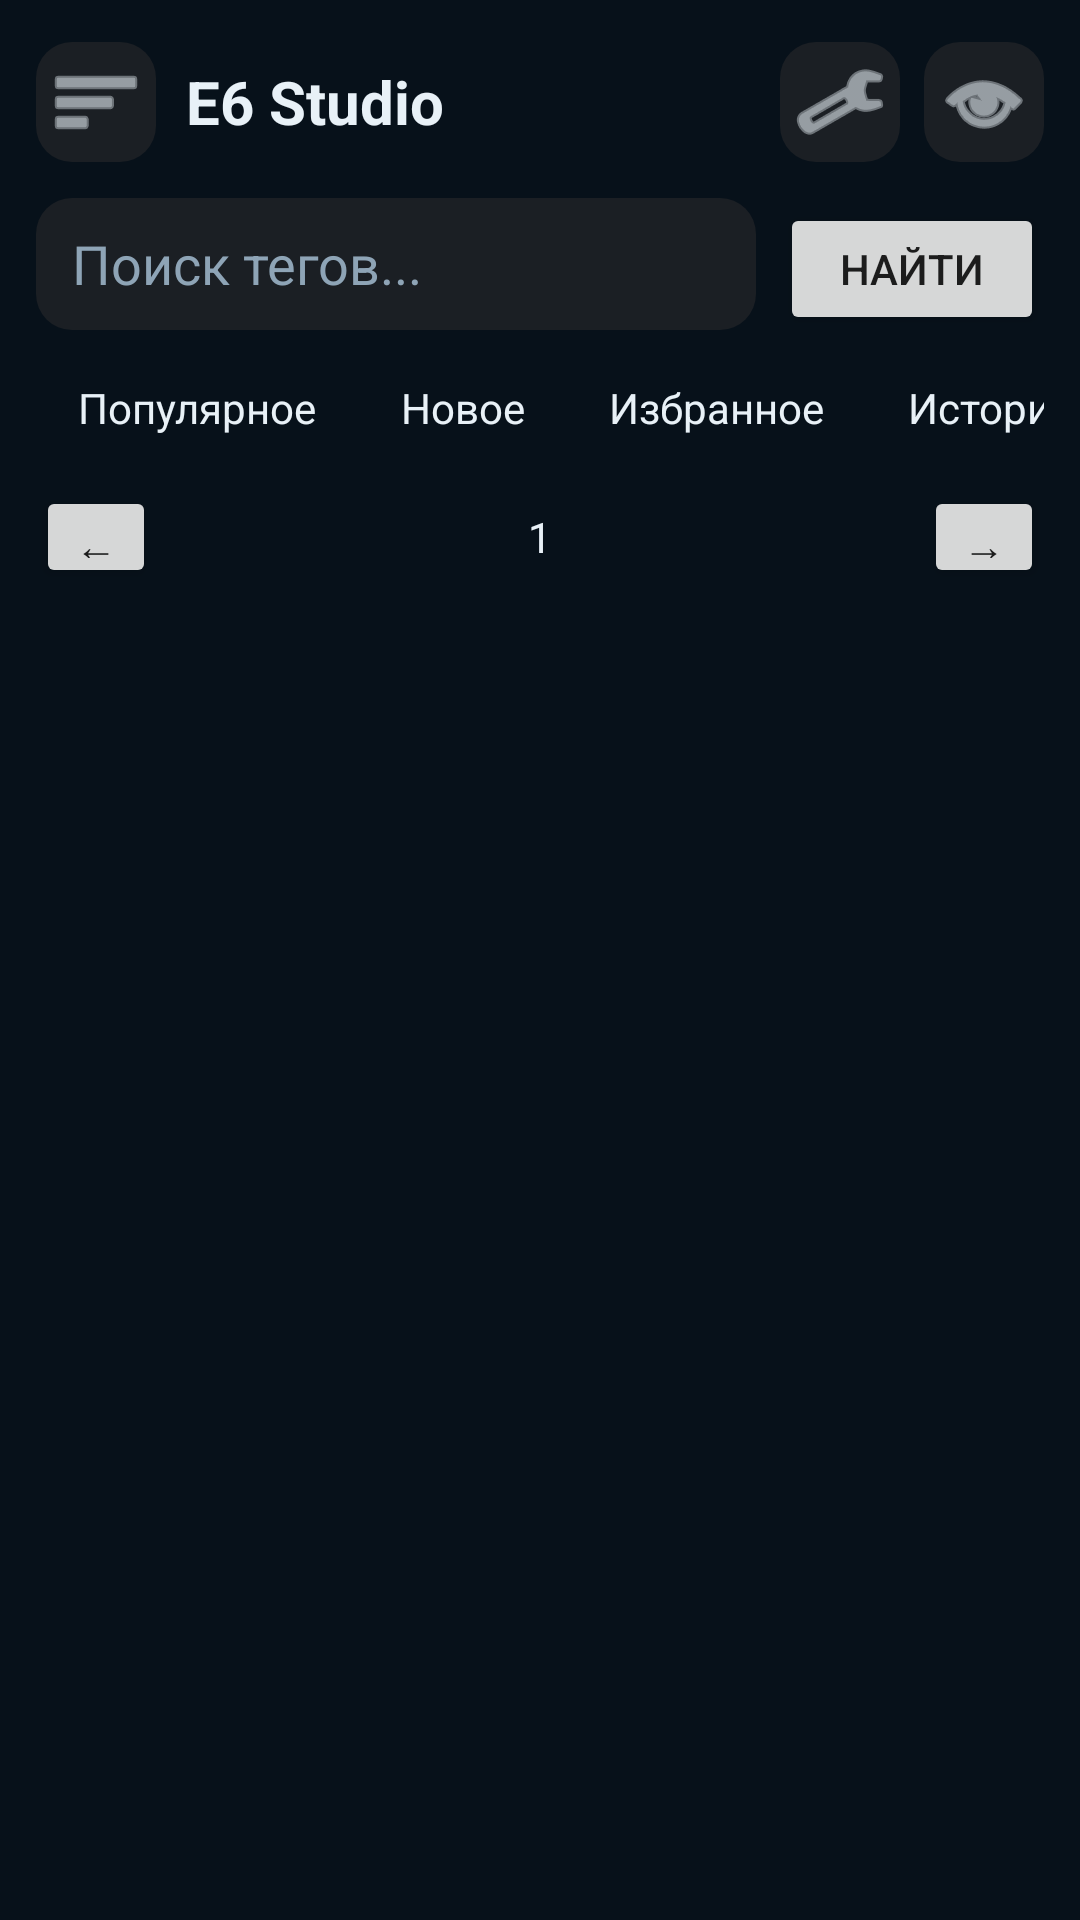

Write the Android layout XML for this screen, with the resource values it uses.
<!-- AndroidManifest.xml: application theme Theme.E6StudioAndroid -->
<!-- res/layout/activity_main.xml -->
<?xml version="1.0" encoding="utf-8"?>
<androidx.drawerlayout.widget.DrawerLayout xmlns:android="http://schemas.android.com/apk/res/android"
    android:id="@+id/drawerLayout"
    android:layout_width="match_parent"
    android:layout_height="match_parent"
    android:background="#07111A">

    <LinearLayout
        android:id="@+id/mainRoot"
        android:layout_width="match_parent"
        android:layout_height="match_parent"
        android:orientation="vertical"
        android:paddingStart="12dp"
        android:paddingEnd="12dp"
        android:paddingTop="10dp"
        android:paddingBottom="8dp">

        <LinearLayout
            android:layout_width="match_parent"
            android:layout_height="48dp"
            android:gravity="center_vertical"
            android:orientation="horizontal">

            <ImageButton
                android:id="@+id/openSidebarBtn"
                android:layout_width="40dp"
                android:layout_height="40dp"
                android:background="@drawable/post_item_bg"
                android:contentDescription="menu"
                android:src="@android:drawable/ic_menu_sort_by_size"
                android:tint="#E8F1F7" />

            <TextView
                android:layout_width="0dp"
                android:layout_height="wrap_content"
                android:layout_marginStart="10dp"
                android:layout_weight="1"
                android:text="E6 Studio"
                android:textColor="#E8F1F7"
                android:textSize="20sp"
                android:textStyle="bold" />

            <ImageButton
                android:id="@+id/settingsBtn"
                android:layout_width="40dp"
                android:layout_height="40dp"
                android:layout_marginEnd="8dp"
                android:background="@drawable/post_item_bg"
                android:src="@android:drawable/ic_menu_manage"
                android:tint="#E8F1F7" />

            <ImageButton
                android:id="@+id/incognitoBtn"
                android:layout_width="40dp"
                android:layout_height="40dp"
                android:background="@drawable/post_item_bg"
                android:src="@android:drawable/ic_menu_view"
                android:tint="#E8F1F7" />
        </LinearLayout>

        <LinearLayout
            android:layout_width="match_parent"
            android:layout_height="wrap_content"
            android:layout_marginTop="8dp"
            android:orientation="horizontal">

            <EditText
                android:id="@+id/searchInput"
                android:layout_width="0dp"
                android:layout_height="44dp"
                android:layout_weight="1"
                android:background="@drawable/post_item_bg"
                android:hint="Поиск тегов..."
                android:paddingHorizontal="12dp"
                android:textColor="#E8F1F7"
                android:textColorHint="#8EA4B6" />

            <Button
                android:id="@+id/searchButton"
                android:layout_width="wrap_content"
                android:layout_height="44dp"
                android:layout_marginStart="8dp"
                android:text="Найти" />
        </LinearLayout>

        <HorizontalScrollView
            android:layout_width="match_parent"
            android:layout_height="wrap_content"
            android:layout_marginTop="8dp"
            android:scrollbars="none">

            <RadioGroup
                android:layout_width="wrap_content"
                android:layout_height="wrap_content"
                android:orientation="horizontal">

                <RadioButton
                    android:id="@+id/menuPopular"
                    android:layout_width="wrap_content"
                    android:layout_height="36dp"
                    android:button="@null"
                    android:checked="true"
                    android:gravity="center"
                    android:paddingHorizontal="14dp"
                    android:text="Популярное"
                    android:textColor="#E8F1F7" />

                <RadioButton
                    android:id="@+id/menuNew"
                    android:layout_width="wrap_content"
                    android:layout_height="36dp"
                    android:button="@null"
                    android:gravity="center"
                    android:paddingHorizontal="14dp"
                    android:text="Новое"
                    android:textColor="#E8F1F7" />

                <RadioButton
                    android:id="@+id/menuFavorites"
                    android:layout_width="wrap_content"
                    android:layout_height="36dp"
                    android:button="@null"
                    android:gravity="center"
                    android:paddingHorizontal="14dp"
                    android:text="Избранное"
                    android:textColor="#E8F1F7" />

                <RadioButton
                    android:id="@+id/menuHistory"
                    android:layout_width="wrap_content"
                    android:layout_height="36dp"
                    android:button="@null"
                    android:gravity="center"
                    android:paddingHorizontal="14dp"
                    android:text="История"
                    android:textColor="#E8F1F7" />
            </RadioGroup>
        </HorizontalScrollView>

        <LinearLayout
            android:layout_width="match_parent"
            android:layout_height="wrap_content"
            android:layout_marginTop="8dp"
            android:gravity="center_vertical"
            android:orientation="horizontal">

            <Button
                android:id="@+id/prevPageBtn"
                android:layout_width="40dp"
                android:layout_height="34dp"
                android:text="←" />

            <TextView
                android:id="@+id/pageLabel"
                android:layout_width="0dp"
                android:layout_height="wrap_content"
                android:layout_weight="1"
                android:gravity="center"
                android:text="1"
                android:textColor="#E8F1F7" />

            <Button
                android:id="@+id/nextPageBtn"
                android:layout_width="40dp"
                android:layout_height="34dp"
                android:text="→" />
        </LinearLayout>

        <ProgressBar
            android:id="@+id/progress"
            android:layout_width="wrap_content"
            android:layout_height="wrap_content"
            android:layout_gravity="center_horizontal"
            android:layout_marginTop="6dp" />

        <TextView
            android:id="@+id/emptyView"
            android:layout_width="match_parent"
            android:layout_height="wrap_content"
            android:layout_marginTop="8dp"
            android:gravity="center"
            android:text="Ничего не найдено"
            android:textColor="#E8F1F7"
            android:visibility="gone" />

        <androidx.recyclerview.widget.RecyclerView
            android:id="@+id/galleryRecycler"
            android:layout_width="match_parent"
            android:layout_height="0dp"
            android:layout_marginTop="8dp"
            android:layout_weight="1" />
    </LinearLayout>

    <LinearLayout
        android:id="@+id/sidebarRoot"
        android:layout_width="320dp"
        android:layout_height="match_parent"
        android:layout_gravity="start"
        android:background="#0D1B26"
        android:orientation="vertical"
        android:padding="12dp">

        <EditText
            android:id="@+id/sidebarSearch"
            android:layout_width="match_parent"
            android:layout_height="42dp"
            android:background="@drawable/post_item_bg"
            android:hint="Поиск тегов..."
            android:paddingHorizontal="10dp"
            android:textColor="#E8F1F7"
            android:textColorHint="#8EA4B6" />

        <TextView
            android:layout_width="wrap_content"
            android:layout_height="wrap_content"
            android:layout_marginTop="12dp"
            android:text="Теги"
            android:textColor="#56D8C9"
            android:textStyle="bold" />

        <androidx.recyclerview.widget.RecyclerView
            android:id="@+id/tagList"
            android:layout_width="match_parent"
            android:layout_height="0dp"
            android:layout_weight="1" />

        <TextView
            android:layout_width="wrap_content"
            android:layout_height="wrap_content"
            android:layout_marginTop="8dp"
            android:text="Фильтры"
            android:textColor="#56D8C9"
            android:textStyle="bold" />

        <androidx.recyclerview.widget.RecyclerView
            android:id="@+id/filterList"
            android:layout_width="match_parent"
            android:layout_height="120dp" />

        <TextView
            android:layout_width="wrap_content"
            android:layout_height="wrap_content"
            android:layout_marginTop="8dp"
            android:text="Коллекции"
            android:textColor="#56D8C9"
            android:textStyle="bold" />

        <androidx.recyclerview.widget.RecyclerView
            android:id="@+id/collectionList"
            android:layout_width="match_parent"
            android:layout_height="90dp" />
    </LinearLayout>

</androidx.drawerlayout.widget.DrawerLayout>
<!-- resources referenced by this layout -->
<resources>
  <!-- drawable post_item_bg (drawable) -->
  <?xml version="1.0" encoding="utf-8"?>
  <shape xmlns:android="http://schemas.android.com/apk/res/android">
      <solid android:color="#1B1F24" />
      <corners android:radius="12dp" />
  </shape>
  <style name="Theme.E6StudioAndroid" parent="Theme.MaterialComponents.DayNight.NoActionBar">
          <item name="android:statusBarColor">@android:color/transparent</item>
          <item name="android:navigationBarColor">@color/app_bg</item>
          <item name="android:windowBackground">@color/app_bg</item>
          <item name="android:windowFullscreen">false</item>
          <item name="colorPrimary">@color/app_accent</item>
          <item name="colorSecondary">@color/app_accent</item>
          <item name="colorSurface">@color/app_surface</item>
          <item name="android:windowLightStatusBar" tools:targetApi="m">false</item>
      </style>
  <color name="app_bg">#07111A</color>
  <color name="app_accent">#4DE0D1</color>
  <color name="app_surface">#0F1D2B</color>
</resources>
